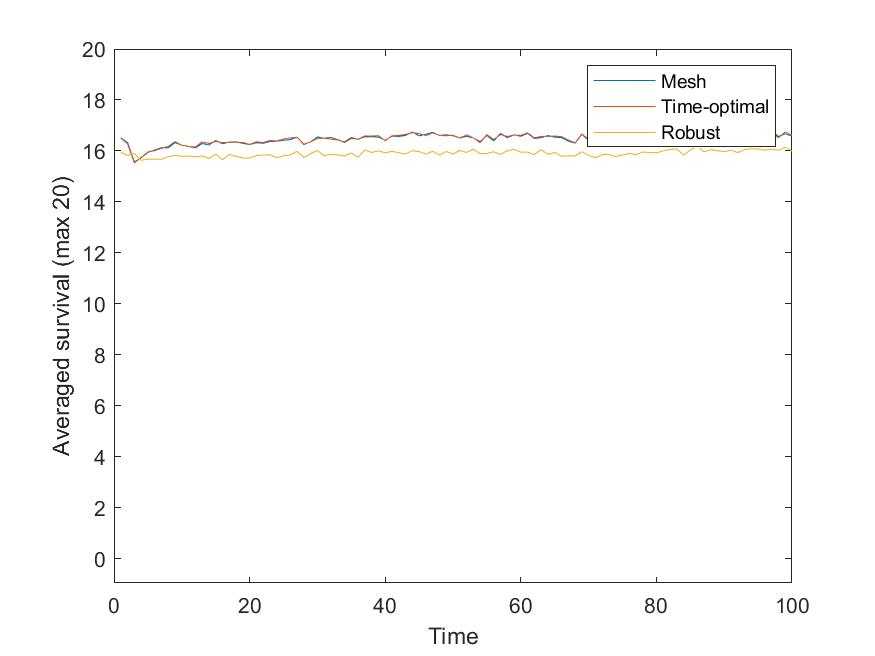

Data behind this chart, as committed beside it:
1, 16.513, 16.506, 15.956
2, 16.33, 16.28, 15.82
3, 15.57, 15.53, 15.9
4, 15.73, 15.74, 15.63
5, 15.94, 15.96, 15.67
6, 16.03, 16.01, 15.68
7, 16.13, 16.1, 15.67
8, 16.12, 16.18, 15.78
9, 16.32, 16.36, 15.82
10, 16.23, 16.23, 15.79
11, 16.18, 16.18, 15.79
12, 16.12, 16.15, 15.77
13, 16.29, 16.35, 15.8
14, 16.23, 16.29, 15.7
15, 16.41, 16.37, 15.87
16, 16.28, 16.32, 15.66
17, 16.35, 16.34, 15.86
18, 16.36, 16.34, 15.79
19, 16.29, 16.33, 15.72
20, 16.25, 16.25, 15.72
21, 16.32, 16.36, 15.82
22, 16.3, 16.33, 15.84
23, 16.36, 16.41, 15.85
24, 16.38, 16.39, 15.73
25, 16.42, 16.47, 15.81
26, 16.44, 16.51, 15.84
27, 16.54, 16.53, 15.98
28, 16.25, 16.27, 15.74
29, 16.36, 16.35, 15.89
30, 16.55, 16.49, 16.02
31, 16.5, 16.5, 15.81
32, 16.53, 16.46, 15.87
33, 16.44, 16.43, 15.84
34, 16.33, 16.35, 15.8
35, 16.49, 16.53, 15.92
36, 16.46, 16.45, 15.75
37, 16.55, 16.59, 16.03
38, 16.56, 16.59, 15.94
39, 16.54, 16.6, 16
40, 16.42, 16.4, 15.92
41, 16.58, 16.59, 15.98
42, 16.57, 16.61, 15.92
43, 16.6, 16.65, 15.88
44, 16.75, 16.71, 16.01
45, 16.59, 16.68, 15.97
46, 16.65, 16.6, 15.87
47, 16.73, 16.71, 15.98
48, 16.61, 16.61, 15.84
49, 16.63, 16.59, 15.98
50, 16.59, 16.61, 15.88
51, 16.5, 16.51, 16.02
52, 16.57, 16.63, 15.94
53, 16.51, 16.51, 16.07
54, 16.36, 16.32, 15.89
55, 16.61, 16.64, 15.9
56, 16.39, 16.45, 15.96
57, 16.69, 16.64, 15.86
58, 16.52, 16.57, 16.01
59, 16.64, 16.62, 16.06
60, 16.57, 16.61, 15.95
61, 16.69, 16.71, 15.95
... 39 more rows
